Run: headless pygame with SDL's dummy video driver; simulated clock (each Clock.tick advances the game by its frame time, no real sleeping); random seed 0; keys injected as events and as key.get_pressed() state; mouse plan: one left click at the window centre at the start of phase 2, then a move to the lower-right quarter at the start of phase 3.
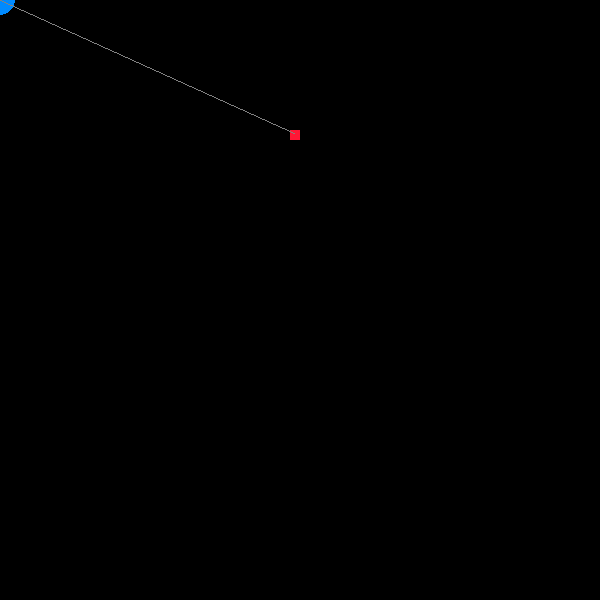
Frame 1 of 4 · flips 1–60 · no input
Frame 2 of 4 · flips 61–180 · clicked the window centre · tapped SPACE, RETURN · held RIGHT (→), D · screen unchanged from frame 1, image omitted
Frame 3 of 4 · flips 181–300 · moved the mouse to the lower-right quarter · held DOWN (↓), S · screen unchanged from frame 2, image omitted
Frame 4 of 4 · flips 301–420 · held LEFT (←), A, UP (↑), W · screen unchanged from frame 3, image omitted

The pygame program that drew these frames:

import pygame

WIDTH, HEIGHT = (600,600)
pygame.init()
WIN = pygame.display.set_mode((WIDTH, HEIGHT))
pygame.display.set_caption("single pendulum")


# constants
FPS = 60
ROPELEN = 200
BALL_MASS = 10  # kg
black = (0,0,0)
blue = (0, 138, 255)
white = (255,255,255)
red = (255,23,54)
gray = (130,130,130)
middle_block_pos = (294, 133)


def getpos():
    from math import atan, asin, acos, degrees
    pos = pygame.mouse.get_pos()

    # get the angle from the square the 'pos' is and then draw the
    # circle at that same angle from the square ROPELEN away 


    # avoid division by zero error (kinda shitty)
    if pos[1] == middle_block_pos[1]:
        y_diff = 0.00001 
    else: 
        y_diff = (pos[1] - middle_block_pos[1])
    x_diff = (pos[0] - middle_block_pos[0])


    hyp = ((x_diff ** 2) + (y_diff ** 2)) ** 0.5
    cosTheta = y_diff / hyp
    cos = acos(cosTheta)
    if pos[0] < middle_block_pos[0]:
        cos *= -1

    print("cos degrees: " + str(degrees(cos)))





    return pos



def draw(ball_pos):
    WIN.fill(black)
    pygame.draw.rect(WIN, red, (290, 130, 10, 10))

    # draw the ball and have it be moveable 
    pygame.draw.circle(WIN, blue, ball_pos, 15)

    # draw a line connecting the ball to the square at all times
    pygame.draw.line(WIN, gray, middle_block_pos, ball_pos)




    # ball can only move along the path of the string (this sim assumes
    # a tought line)

    pygame.display.update()




def main():
    run = True
    final_pos = False
    clock = pygame.time.Clock()


    while run:
        for event in pygame.event.get():
            if event.type == pygame.QUIT:
                run = False
            if event.type == pygame.MOUSEBUTTONDOWN :
                final_pos = not final_pos



        if final_pos == False:
            ball_pos = getpos()


        draw(ball_pos)
        clock.tick(FPS)



main()
